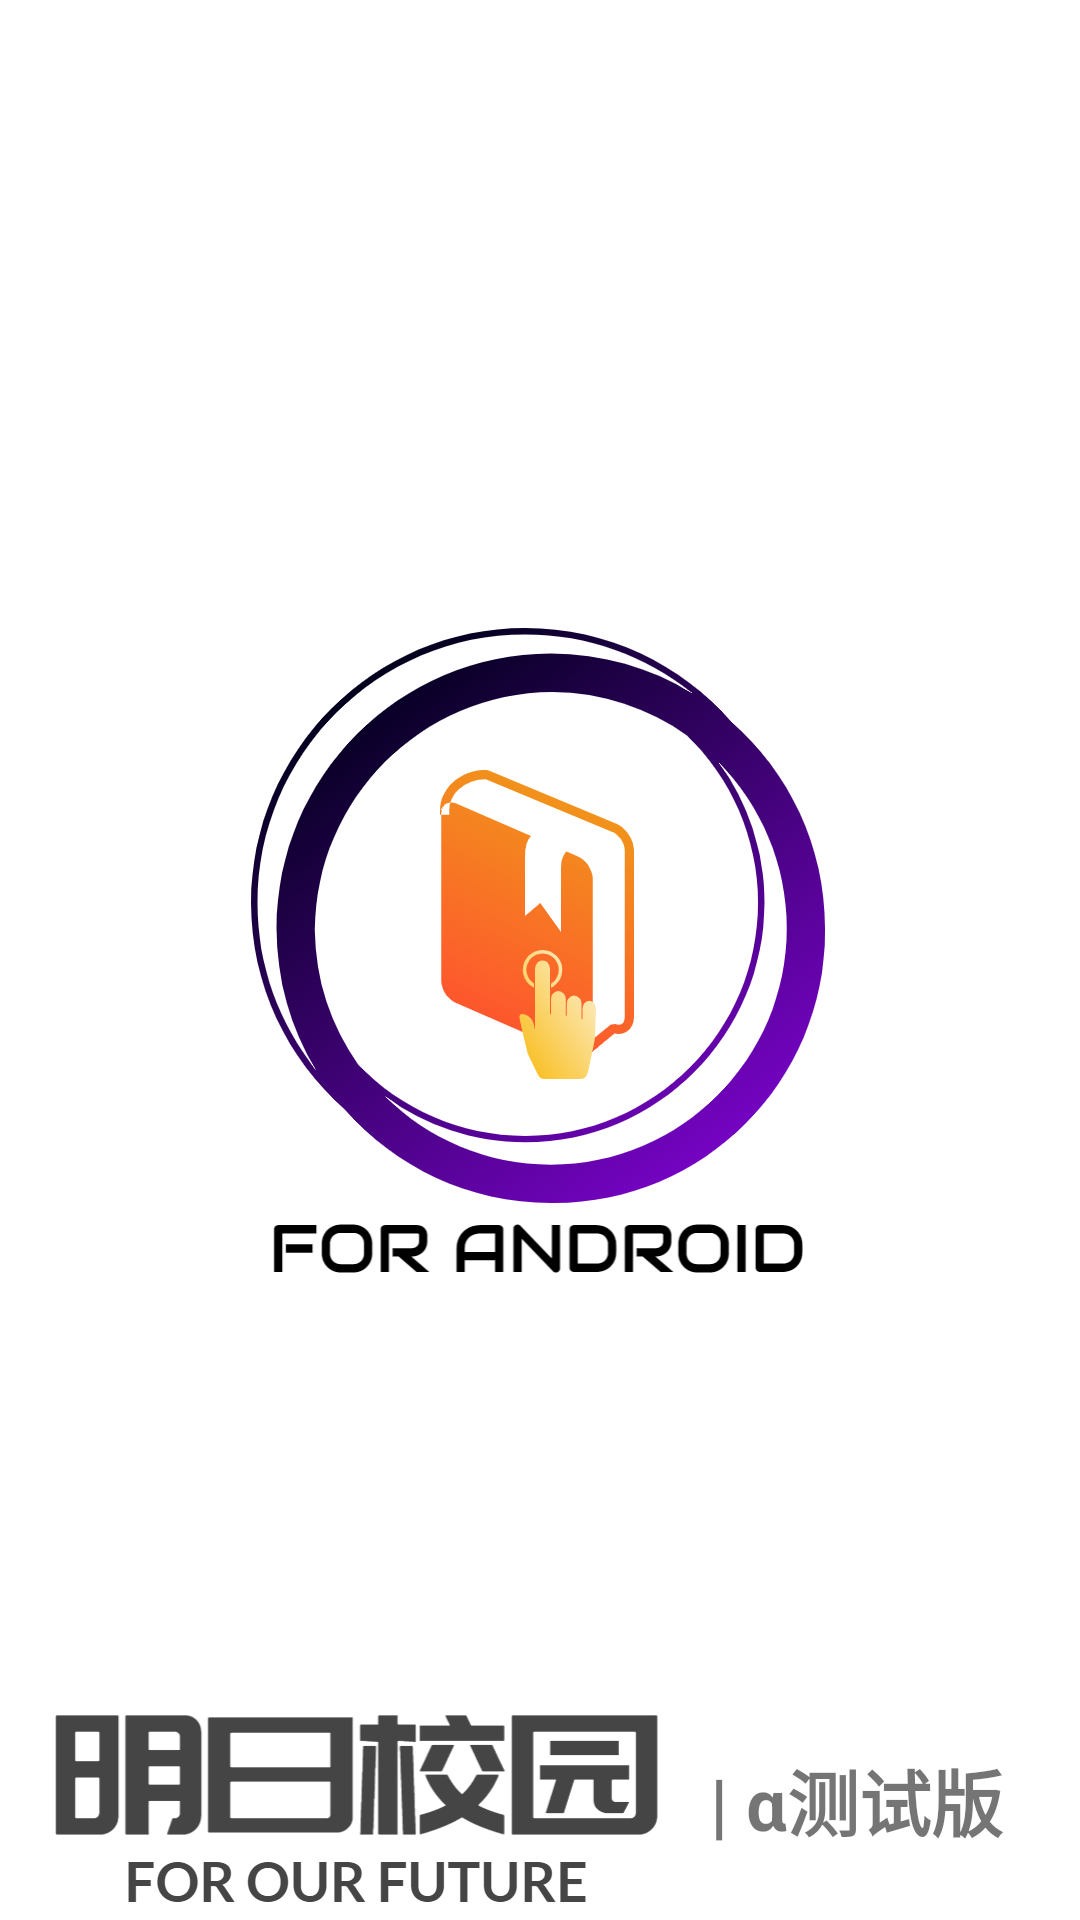

This screen was rendered from an Android layout file. Write that file and the resources it references.
<!-- AndroidManifest.xml: application theme AppTheme -->
<!-- res/layout/activity_first_activity.xml -->
<?xml version="1.0" encoding="utf-8"?>
<LinearLayout xmlns:android="http://schemas.android.com/apk/res/android"
    xmlns:tools="http://schemas.android.com/tools"
    android:layout_height="match_parent"
    android:layout_width="match_parent"
    android:orientation="vertical"
    android:background="#ffffff">

    <LinearLayout
        android:layout_width="match_parent"
        android:layout_height="match_parent"
        android:orientation="vertical"
        android:layout_weight="1">
        <ImageView
            android:layout_width="wrap_content"
            android:layout_height="wrap_content"
            android:layout_gravity="center_horizontal"
            android:layout_marginTop="200dp"
            android:background="@drawable/logo_large" />
    </LinearLayout>
    <LinearLayout
        android:layout_width="match_parent"
        android:layout_height="match_parent"
        android:orientation="horizontal"
        android:layout_weight="7">
        <ImageView
            android:layout_width="wrap_content"
            android:layout_height="wrap_content"
            android:layout_weight="1"
            android:layout_gravity="center"
            android:src="@drawable/logo_text"
            tools:ignore="NestedWeights" />
        <TextView
            android:layout_width="wrap_content"
            android:layout_height="wrap_content"
            android:layout_weight="1"
            android:textSize="24sp"
            android:layout_gravity="center"
            android:textStyle="bold"
            android:text="@string/ver"
            />
    </LinearLayout>


</LinearLayout>
<!-- resources referenced by this layout -->
<resources>
  <string name="ver">|          α测试版</string>
  <style name="AppTheme" parent="Theme.AppCompat.Light.NoActionBar">
          
          <item name="colorPrimary">@color/colorPrimary</item>
          <item name="colorPrimaryDark">@color/colorPrimaryDark</item>
          <item name="colorAccent">@color/colorAccent</item>
          <item name="android:statusBarColor">#ffffff</item>
          <item name="android:textCursorDrawable">@drawable/cursor</item>
      </style>
  <color name="colorPrimary">#6200EE</color>
  <color name="colorPrimaryDark">#3700B3</color>
  <color name="colorAccent">#03DAC5</color>
  <!-- drawable cursor (drawable) -->
  <?xml version="1.0" encoding="utf-8"?>
  <shape android:shape="rectangle"
      xmlns:android="http://schemas.android.com/apk/res/android">
      <size android:width="1.5dp" />
          <gradient
              android:startColor="#0997F6"
              android:endColor="#46C1FF"
              android:angle="90"/>
  </shape>
</resources>
